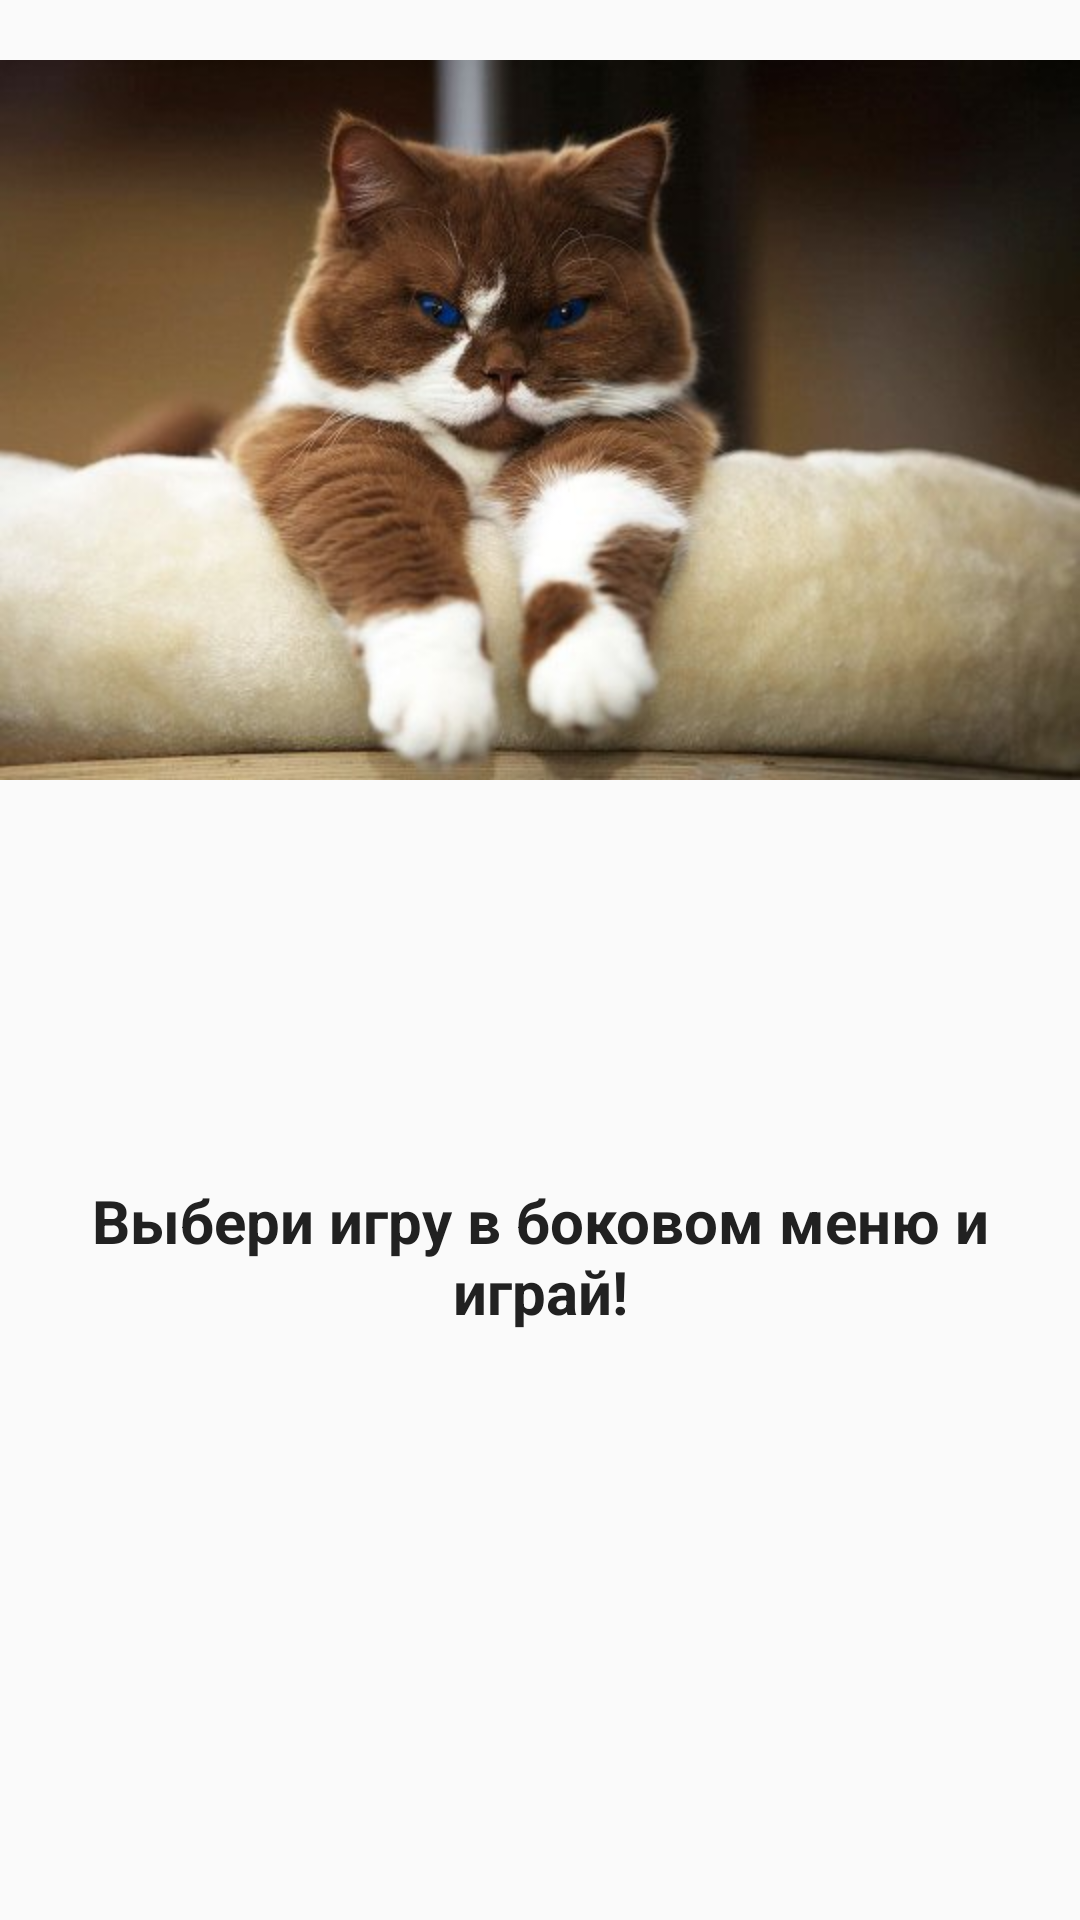

Here is an Android app screen rendered from its layout file. Give the layout XML and the strings, colors and styles it references.
<!-- AndroidManifest.xml: application theme AppTheme -->
<!-- res/layout/content_main.xml -->
<?xml version="1.0" encoding="utf-8"?>
<android.support.constraint.ConstraintLayout xmlns:android="http://schemas.android.com/apk/res/android"
    xmlns:app="http://schemas.android.com/apk/res-auto"
    xmlns:tools="http://schemas.android.com/tools"
    android:layout_width="match_parent"
    android:layout_height="match_parent"
    app:layout_behavior="@string/appbar_scrolling_view_behavior"
    tools:context=".MainActivity"
    tools:showIn="@layout/app_bar_main">

    <TextView
        android:id="@+id/text_top"
        android:layout_width="wrap_content"
        android:layout_height="wrap_content"
        android:layout_marginBottom="196dp"
        android:text="@string/text_main"
        android:textSize="20sp"
        android:textStyle="bold"
        android:textColor="#212121"
        android:gravity="center_horizontal"
        app:layout_constraintBottom_toBottomOf="parent"
        app:layout_constraintLeft_toLeftOf="parent"
        app:layout_constraintRight_toRightOf="parent" />

    <ImageView
        android:id="@+id/cat_top"
        android:layout_width="wrap_content"
        android:layout_height="280dp"
        android:contentDescription="cat"
        app:layout_constraintBottom_toTopOf="@+id/text_top"
        app:layout_constraintEnd_toEndOf="parent"
        app:layout_constraintHorizontal_bias="0.0"
        app:layout_constraintStart_toStartOf="parent"
        app:layout_constraintTop_toTopOf="parent"
        app:layout_constraintVertical_bias="0.0"
        app:srcCompat="@drawable/cat_top" />

</android.support.constraint.ConstraintLayout>
<!-- resources referenced by this layout -->
<resources>
  <!-- drawable cat_top: jpg bitmap (drawable, 29864 bytes) -->
  <string name="text_main">Выбери игру в боковом меню и играй!</string>
  <style name="AppTheme" parent="Theme.AppCompat.Light.DarkActionBar">
          
          <item name="colorPrimary">#FF5722</item>
          <item name="colorPrimaryDark">#E64A19</item>
          <item name="colorAccent">#8BC34A</item>
      </style>
</resources>
